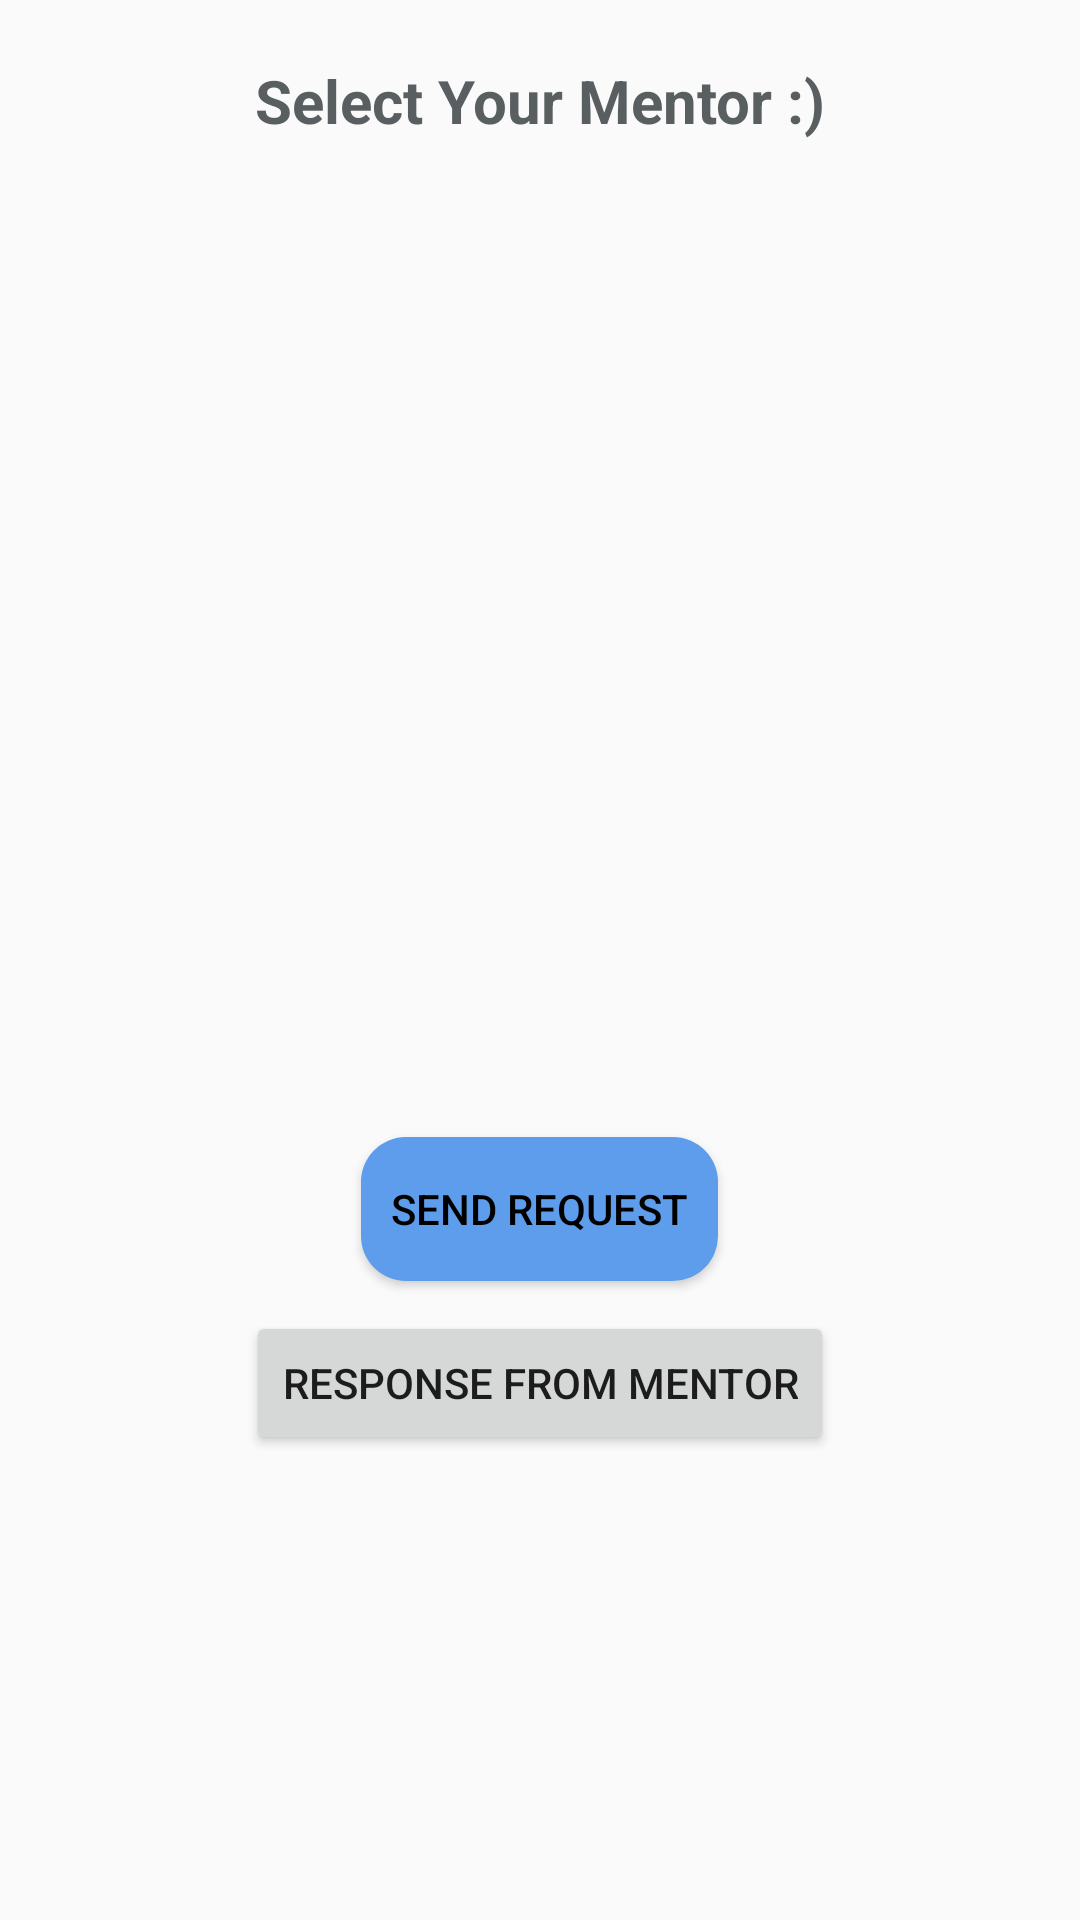

Reconstruct the res/layout file that produces this screen, plus the resources it refers to.
<!-- AndroidManifest.xml: application theme AppTheme -->
<!-- res/layout/activity_second.xml -->
<?xml version="1.0" encoding="utf-8"?>
<android.support.constraint.ConstraintLayout xmlns:android="http://schemas.android.com/apk/res/android"
    xmlns:app="http://schemas.android.com/apk/res-auto"
    xmlns:tools="http://schemas.android.com/tools"
    android:layout_width="match_parent"
    android:layout_height="match_parent"
    tools:context=".SecondActivity"
    >

    <LinearLayout
        android:layout_width="match_parent"
        android:layout_height="match_parent"
        android:orientation="vertical"
        android:padding="10dp">


    <TextView
        android:id="@+id/reginfo"
        android:layout_width="wrap_content"
        android:layout_height="wrap_content"
        android:ems="10"
        android:text="Select Your Mentor :)"
        android:textSize="20dp"
        android:layout_marginBottom="5dp"
        android:textColor="#595e60"
        android:layout_marginTop="10dp"
        android:layout_gravity="center"
        android:gravity="center"
        android:inputType="textPersonName"
        tools:layout_editor_absoluteX="66dp"
        tools:layout_editor_absoluteY="135dp"
        tools:ignore="MissingConstraints"
        android:textStyle="bold"/>


        <ListView
            android:id="@+id/retrmentorlist"
            android:layout_width="match_parent"
            android:layout_height="327dp">

        </ListView>

        <Button
            android:id="@+id/subreq"
            android:layout_width="wrap_content"
            android:layout_height="wrap_content"
            android:layout_gravity="center"
            android:background="@drawable/requestcard"
            android:gravity="center"
            android:padding="10dp"
            android:text="Send Request"
            android:textColor="#000000" />

        <Button
            android:id="@+id/responsebutton"
            android:layout_width="wrap_content"
            android:layout_height="wrap_content"
            android:text="Response From Mentor"
            android:layout_marginTop="10dp"
            android:layout_gravity="center"/>



        <TextView
            android:id="@+id/reqresult"
            android:layout_width="match_parent"
            android:layout_height="match_parent"
            android:textStyle="italic"
            android:text=""
            android:textSize="20dp"
            android:textColor="#336aae"
            android:gravity="center"/>


    </LinearLayout>

</android.support.constraint.ConstraintLayout>
<!-- resources referenced by this layout -->
<resources>
  <!-- drawable requestcard (drawable) -->
  <?xml version="1.0" encoding="utf-8"?>
  <shape xmlns:android="http://schemas.android.com/apk/res/android"
      android:shape="rectangle">
  
      <corners android:radius="15dp"/>
      <solid android:color="#5d9dec"/>
  
  </shape>
  <style name="AppTheme" parent="Theme.AppCompat.Light.DarkActionBar">
          
          <item name="colorPrimary">@color/colorPrimary</item>
          <item name="colorPrimaryDark">@color/colorPrimaryDark</item>
          <item name="colorAccent">@color/colorAccent</item>
      </style>
  <color name="colorPrimary">#336aae</color>
  <color name="colorPrimaryDark">#1e416c</color>
  <color name="colorAccent">#000000</color>
</resources>
